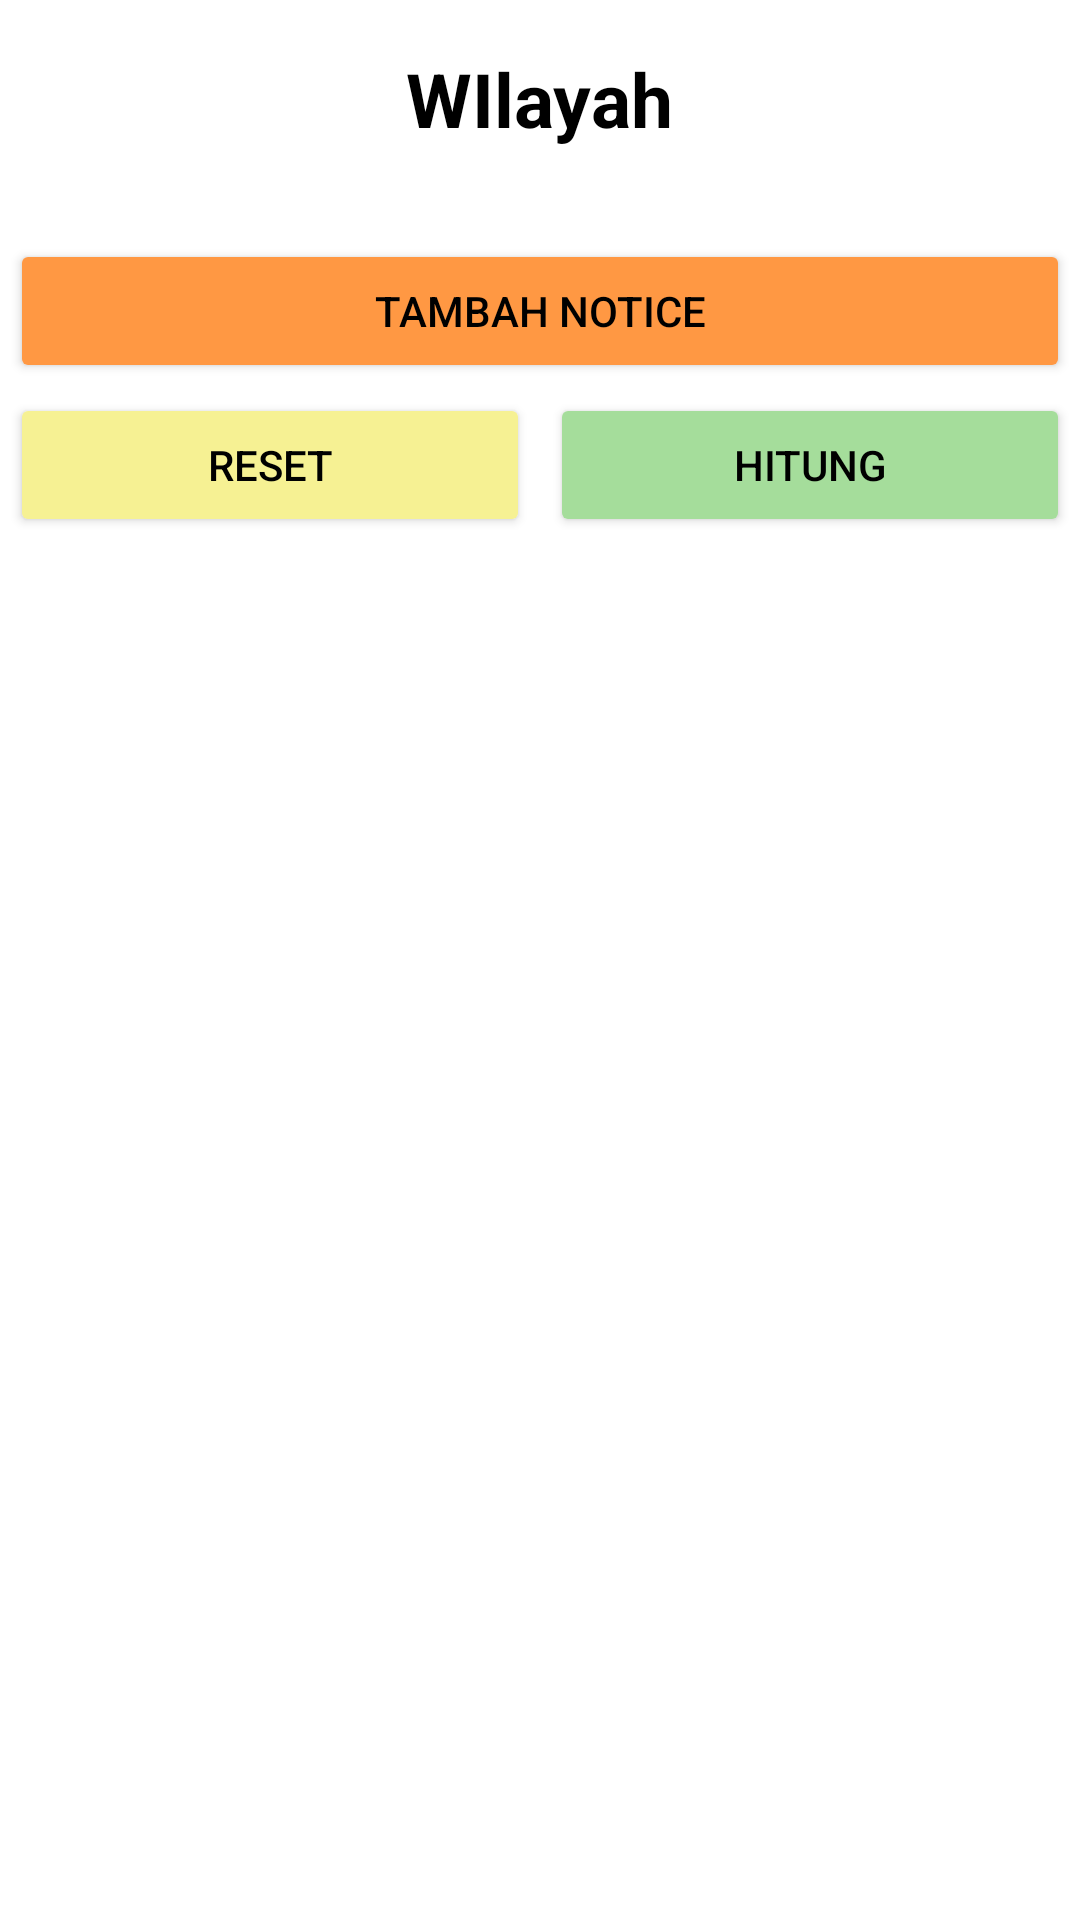

Write the Android layout XML for this screen, with the resource values it uses.
<!-- AndroidManifest.xml: application theme Theme.NoticeCalculatorV2 -->
<!-- res/layout/activity_hitung_gabungan.xml -->
<?xml version="1.0" encoding="utf-8"?>
<LinearLayout xmlns:android="http://schemas.android.com/apk/res/android"
    xmlns:app="http://schemas.android.com/apk/res-auto"
    xmlns:tools="http://schemas.android.com/tools"
    android:layout_width="match_parent"
    android:layout_height="match_parent"
    android:orientation="vertical"
    tools:context=".HitungGabunganActivity">

    <ScrollView
        android:layout_width="match_parent"
        android:layout_height="match_parent">

        <LinearLayout
            android:layout_width="match_parent"
            android:layout_height="wrap_content"
            android:orientation="vertical"
            android:id="@+id/container">

            <TextView
                android:id="@+id/wilayah"
                android:layout_width="wrap_content"
                android:layout_height="wrap_content"
                android:layout_marginBottom="40px"
                android:layout_marginTop="16dp"
                android:text="WIlayah"
                android:textSize="25sp"
                android:textStyle="bold"
                android:textColor="@color/black"
                android:layout_gravity="center_horizontal"/>


            <LinearLayout
                android:id="@+id/spinnerLayoutmaster"
                android:layout_width="match_parent"
                android:layout_height="wrap_content"
                android:layout_margin="10px"
                android:orientation="vertical">

            </LinearLayout>

            <Button
                android:id="@+id/addSpinnerButton"
                android:layout_width="match_parent"
                android:layout_height="wrap_content"
                android:layout_marginTop="30px"
                android:layout_marginLeft="10px"
                android:layout_marginRight="10px"
                android:text="Tambah Notice"
                android:textColor="@color/black"
                android:backgroundTint="@color/primary"/>

            <LinearLayout
                android:layout_width="match_parent"
                android:layout_height="wrap_content"
                android:orientation="horizontal">

                <Button
                    android:id="@+id/resetButton"
                    android:layout_width="0dp"
                    android:layout_height="wrap_content"
                    android:layout_weight="1"
                    android:layout_margin="10px"
                    android:text="Reset"
                    android:textColor="@color/black"
                    android:backgroundTint="@color/secondary"/>

                <Button
                    android:id="@+id/submitButton"
                    android:layout_width="0dp"
                    android:layout_height="wrap_content"
                    android:layout_weight="1"
                    android:layout_margin="10px"
                    android:backgroundTint="@color/green_primary"
                    android:text="Hitung"
                    android:textColor="@color/black"/>
            </LinearLayout>
        </LinearLayout>
    </ScrollView>


</LinearLayout>
<!-- resources referenced by this layout -->
<resources>
  <color name="black">#FF000000</color>
  <color name="green_primary">#A5DD9B</color>
  <color name="primary">#FF9843</color>
  <color name="secondary">#F6F193</color>
  <style name="Theme.NoticeCalculatorV2" parent="Theme.MaterialComponents.DayNight.DarkActionBar">
          
          <item name="colorPrimary">@color/primary</item>
          <item name="colorPrimaryVariant">@color/secondary</item>
          <item name="colorOnPrimary">@color/white</item>
          
          <item name="colorSecondary">@color/green_secondary</item>
          <item name="colorSecondaryVariant">@color/green_primary</item>
          <item name="colorOnSecondary">@color/black</item>
          
          <item name="android:statusBarColor">?attr/colorPrimary</item>
          
  
      </style>
  <color name="white">#FFFFFFFF</color>
  <color name="green_secondary">#C5EBAA</color>
</resources>
